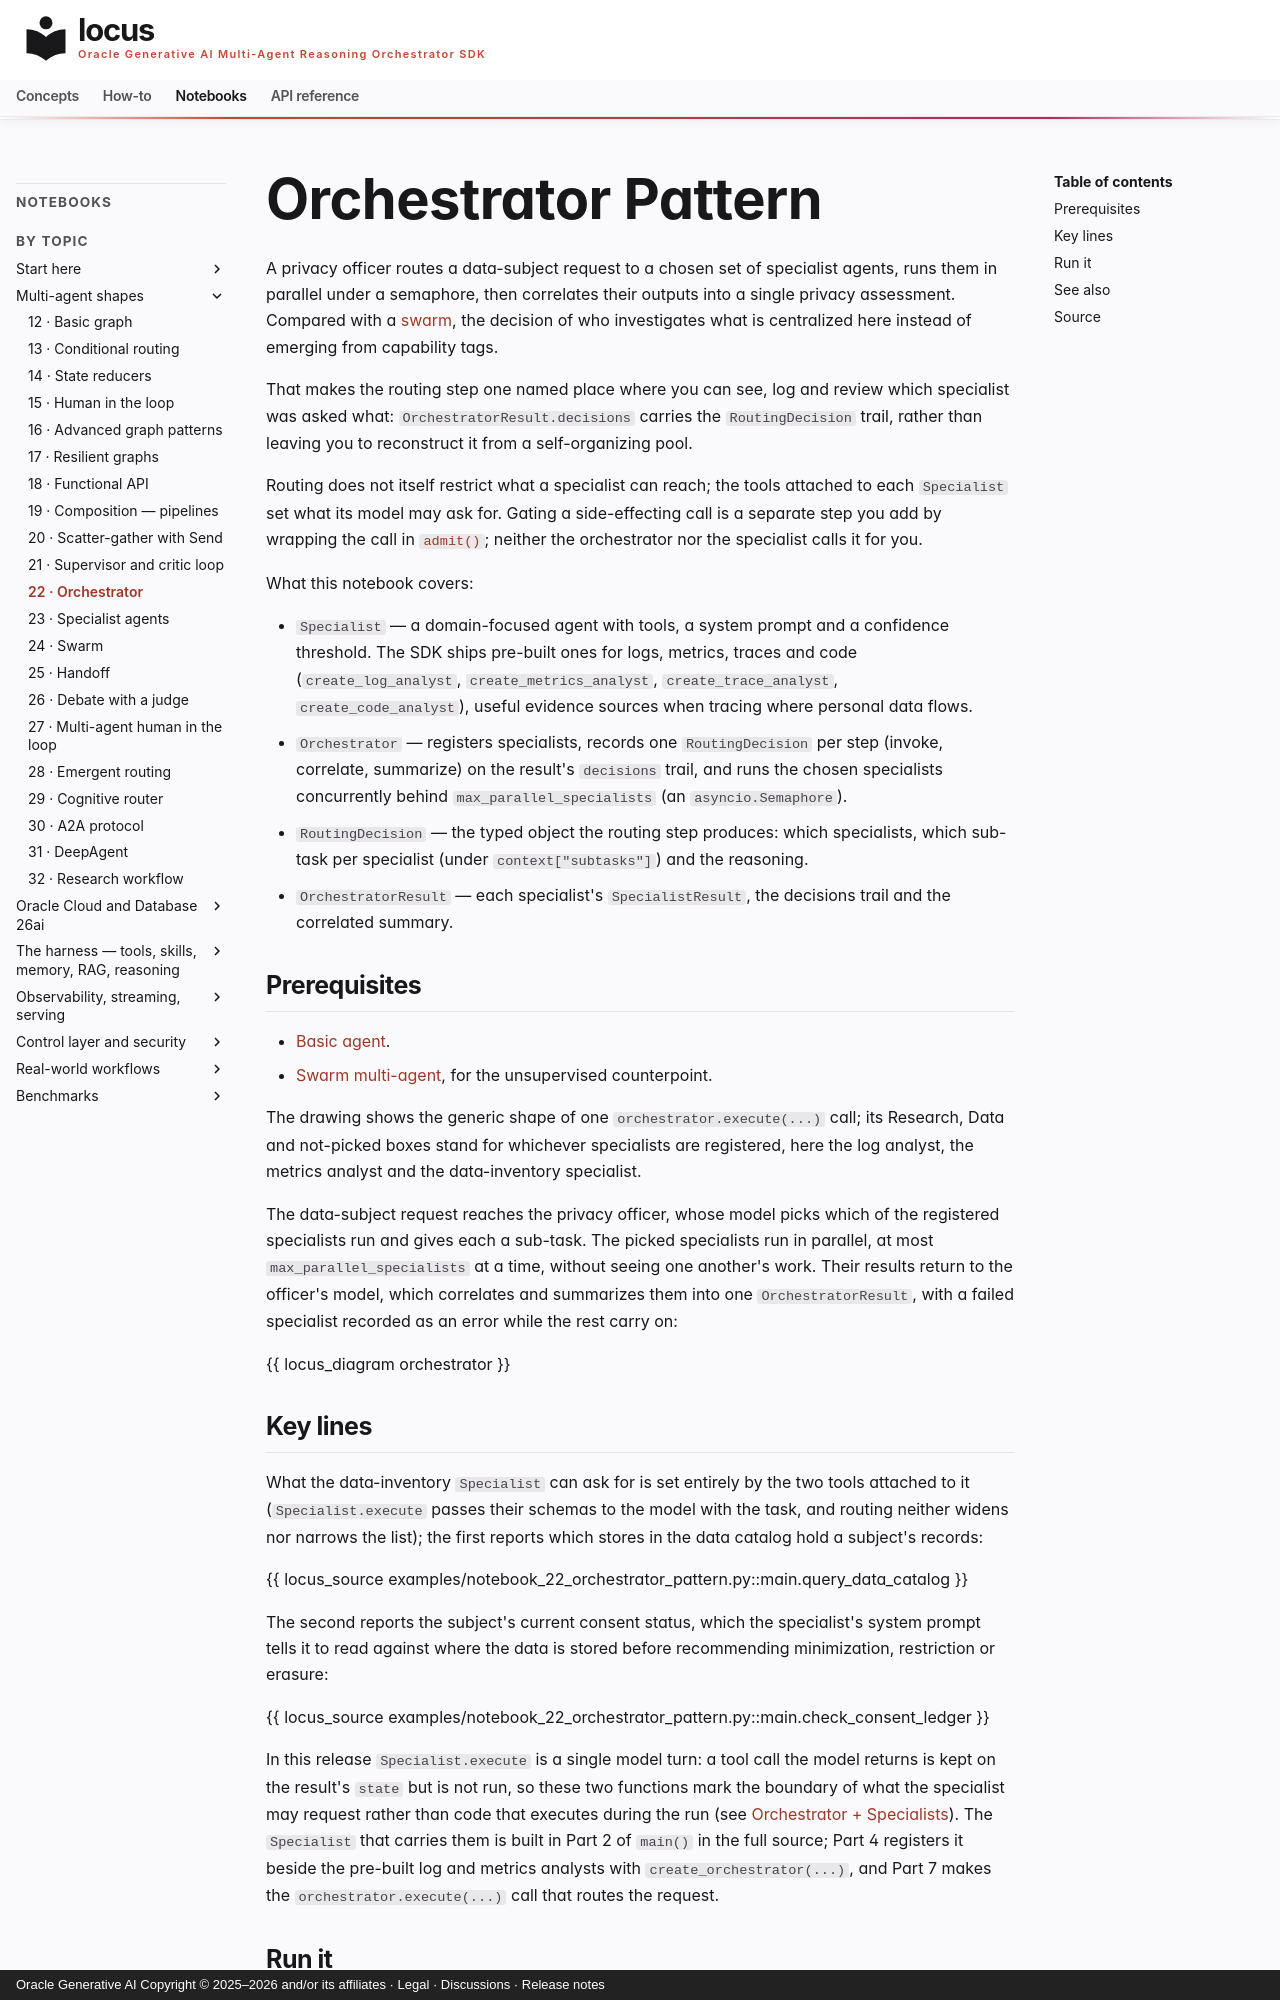

repository: oracle/locus · page: notebooks/notebook_22_orchestrator_pattern/index.html · generator: mkdocs · copyright: Oracle Generative AI Copyright © 2025–2026 and/or its affiliates · Legal · Discussions · Release notes

# Orchestrator Pattern

A privacy officer routes a data-subject request to a chosen set of
specialist agents, runs them in parallel under a semaphore, then
correlates their outputs into a single privacy assessment. Compared with
a [swarm](notebook_24_swarm_multiagent.md), the decision of who
investigates what is centralized here instead of emerging from
capability tags.

That makes the routing step one named place where you can see, log and
review which specialist was asked what: `OrchestratorResult.decisions`
carries the `RoutingDecision` trail, rather than leaving you to
reconstruct it from a self-organizing pool.

Routing does not itself restrict what a specialist can reach; the tools
attached to each `Specialist` set what its model may ask for. Gating a
side-effecting call is a separate step you add by wrapping the call in
[`admit()`](../concepts/control-layer.md);
neither the orchestrator nor the specialist calls it for you.

What this notebook covers:

- `Specialist` — a domain-focused agent with tools, a system prompt and a
  confidence threshold. The SDK ships pre-built ones for logs, metrics,
  traces and code (`create_log_analyst`, `create_metrics_analyst`,
  `create_trace_analyst`, `create_code_analyst`), useful evidence
  sources when tracing where personal data flows.
- `Orchestrator` — registers specialists, records one `RoutingDecision`
  per step (invoke, correlate, summarize) on the result's `decisions`
  trail, and runs the chosen specialists concurrently behind
  `max_parallel_specialists` (an `asyncio.Semaphore`).
- `RoutingDecision` — the typed object the routing step produces: which
  specialists, which sub-task per specialist (under
  `context["subtasks"]`) and the reasoning.
- `OrchestratorResult` — each specialist's `SpecialistResult`, the
  decisions trail and the correlated summary.

## Prerequisites

- [Basic agent](notebook_02_basic_agent.md).
- [Swarm multi-agent](notebook_24_swarm_multiagent.md), for the
  unsupervised counterpoint.

The drawing shows the generic shape of one `orchestrator.execute(...)` call; its Research, Data and not-picked boxes stand for whichever specialists are registered, here the log analyst, the metrics analyst and the data-inventory specialist.

The data-subject request reaches the privacy officer, whose model picks which of the registered specialists run and gives each a sub-task. The picked specialists run in parallel, at most `max_parallel_specialists` at a time, without seeing one another's work. Their results return to the officer's model, which correlates and summarizes them into one `OrchestratorResult`, with a failed specialist recorded as an error while the rest carry on:

{{ locus_diagram orchestrator }}
